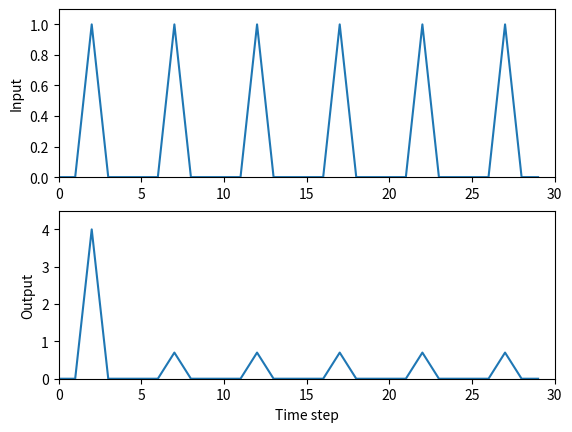

Generate this figure with matplotlib:
# [redacted]
# this script sets up a very simple simulation of habituation
# of the Aplysia gill withdrawal reflex
#
# Modified for BU's RISE Practicum Comp Neuro lab by [email redacted]

###############################
# import libraries with special
# functions needed in this script
###############################
import numpy as np
import matplotlib.pyplot as plt

###############################
# Define input stimulation
###############################
# TODO: Set a variable called stv to 4, this will define 
#        the weight of the connection from input to output
stv = 4

dec=0.7 # set weight decrement for habituation

pls=[0, 0, 1, 0, 0] # set up a pulse

# TODO: then create a list of 6 pulses, called x, to use for input
x = pls * 6

v = stv # Set connection weight to start weight value

###############################
# Set up and run simulation
###############################

# TODO: Find the length of the input list (x)
#        and assign its value to a new variable, nTs
#        (which tracks the number of Time Steps)
nTs = len(x)


# TODO: Create a numpy array named y, a 1D vector
#        (row vector) padded with zeros, with one
#        element per each time step
y = np.zeros((1,nTs))

# TODO: use a for-loop to iterate 
#        through each time step in 
#        the input series and calculate
#        the output at each time step. Ex:
# for ...

for t in range(nTs):
    y[0,t] = v*x[t]
    if x[t] > 0: #scene simulation has occured 
        v = dec

#     then indent 4 spaces and write the equation that
#     describes how each input value in the vector x is 
#     transformed to the output value in the vector y
    
# TODO: At each time step, check if the gill is receiving
#        stimulation and, if it is, cause the connection
#        weight to habituate (decrease)
   


###############################
# Plot the results
###############################

# Plot both the input series (vector x)
# and the resulting output series (vector y)
fig = plt.figure()
ax1 = fig.add_subplot(211)
ax1.plot(x) #, color='white',  antialiased=False, edgecolors='black', linewidth=1, shade=False, alpha=1)
ax1.set_ylabel('Input')
ax1.set_xlim(0, nTs)
ax1.set_ylim(0, 1.1)

ax2 = fig.add_subplot(212)
ax2.plot(y[0]) #, color='white',  antialiased=False, edgecolors='black', linewidth=1, shade=False, alpha=1)
ax2.set_xlabel('Time step')
ax2.set_ylabel('Output')
ax2.set_xlim(0, nTs)
ax2.set_ylim(0, stv+0.5)

plt.show()
